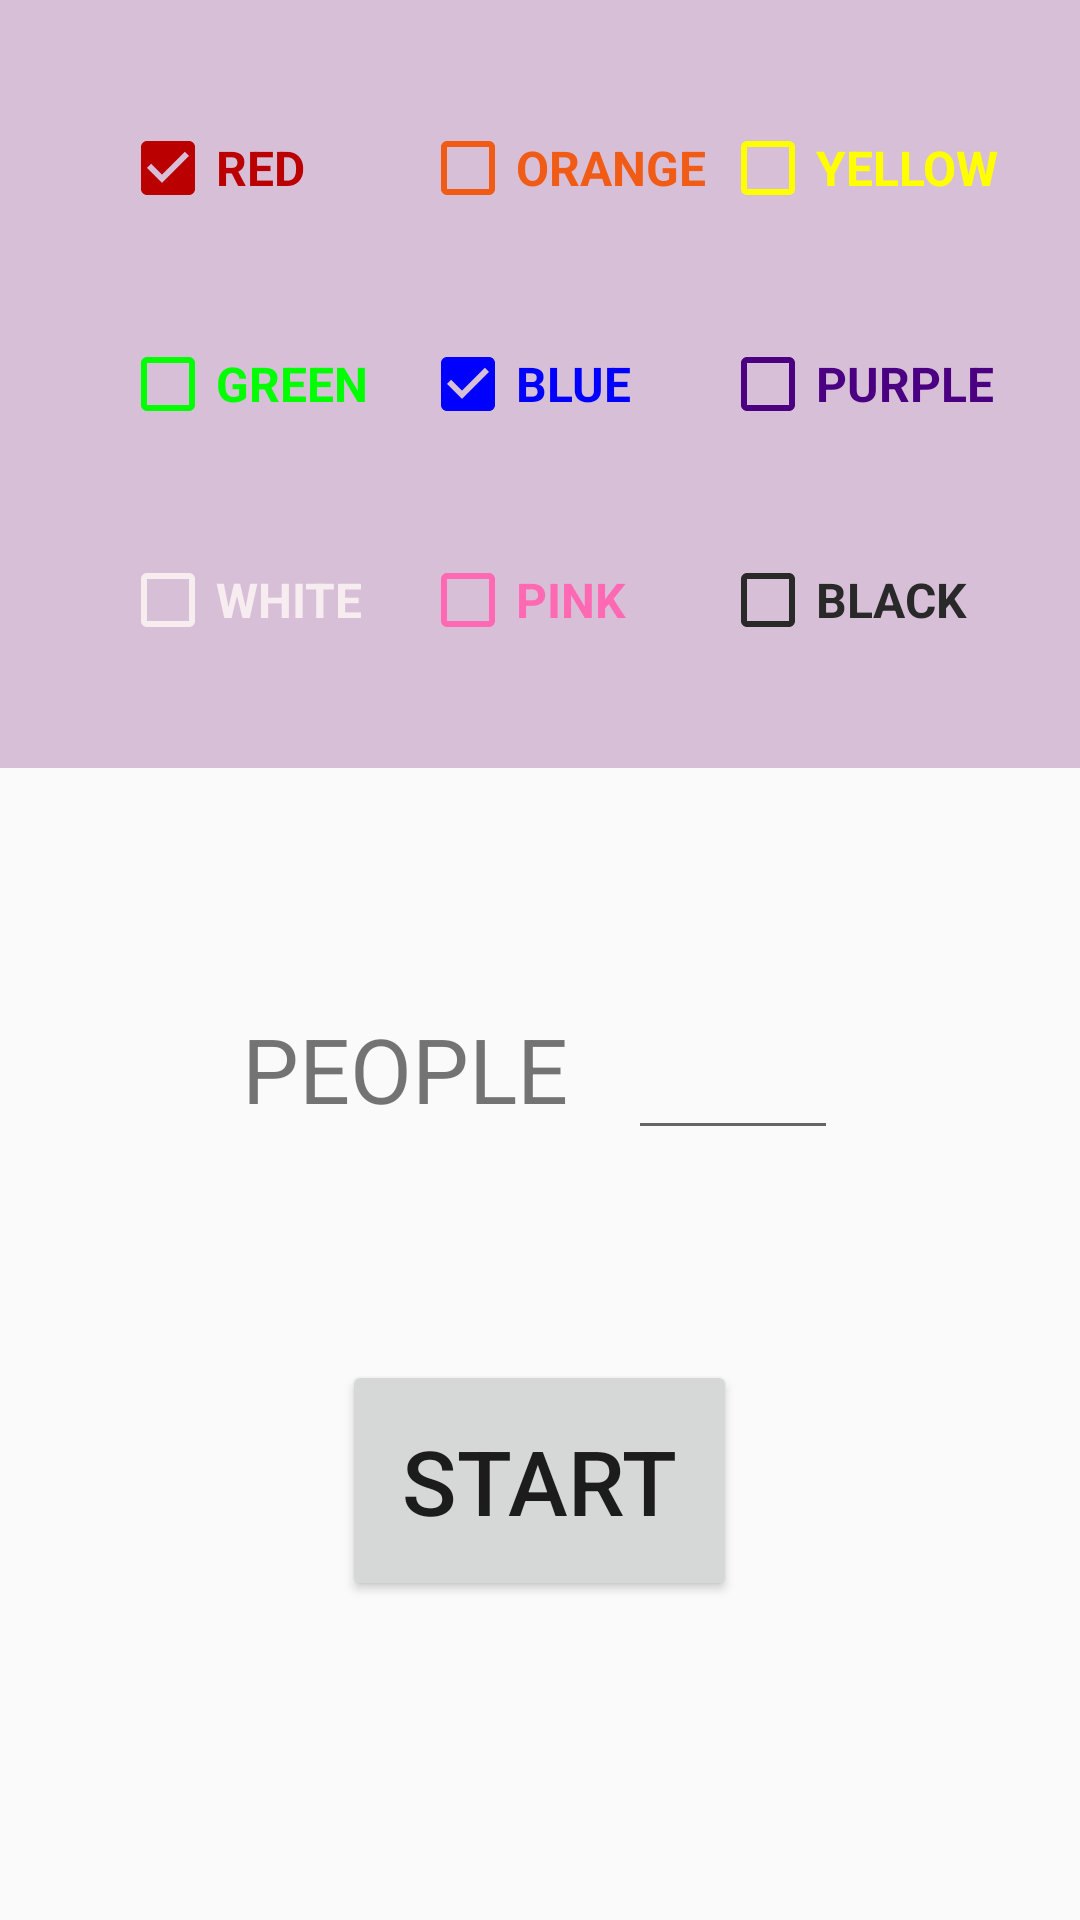

Android layout source for this screen:
<!-- AndroidManifest.xml: application theme AppTheme -->
<!-- res/layout/activity_main.xml -->
<?xml version="1.0" encoding="utf-8"?>
<LinearLayout xmlns:android="http://schemas.android.com/apk/res/android"
    android:id="@+id/lo_start"
    android:layout_width="match_parent"
    android:layout_height="match_parent"
    android:gravity="center_horizontal"
    android:orientation="vertical"
    android:visibility="visible">

    <LinearLayout
        android:layout_width="match_parent"
        android:layout_height="wrap_content"
        android:background="#d8bfd8"
        android:orientation="horizontal"
        android:paddingStart="40dp"
        android:paddingTop="40dp"
        android:paddingEnd="20dp"
        android:paddingBottom="20dp">

        <CheckBox
            android:id="@+id/cb_red"
            android:layout_width="0dp"
            android:layout_height="wrap_content"
            android:layout_weight="1"
            android:buttonTint="@color/red"
            android:checked="true"
            android:text="RED"
            android:textColor="@color/red"
            android:textSize="16dp"
            android:textStyle="bold" />

        <CheckBox
            android:id="@+id/cb_orange"
            android:layout_width="0dp"
            android:layout_height="wrap_content"
            android:layout_weight="1"
            android:buttonTint="@color/orange"
            android:text="ORANGE"
            android:textColor="@color/orange"
            android:textSize="16dp"
            android:textStyle="bold" />

        <CheckBox
            android:id="@+id/cb_yellow"
            android:layout_width="0dp"
            android:layout_height="wrap_content"
            android:layout_weight="1"
            android:buttonTint="@color/yellow"
            android:text="YELLOW"
            android:textColor="@color/yellow"
            android:textSize="16dp"
            android:textStyle="bold" />
    </LinearLayout>

    <LinearLayout
        android:layout_width="match_parent"
        android:layout_height="wrap_content"
        android:background="#d8bfd8"
        android:orientation="horizontal"
        android:paddingStart="40dp"
        android:paddingTop="20dp"
        android:paddingEnd="20dp"
        android:paddingBottom="20dp">

        <CheckBox
            android:id="@+id/cb_green"
            android:layout_width="0dp"
            android:layout_height="wrap_content"
            android:layout_weight="1"
            android:buttonTint="@color/green"
            android:text="GREEN"
            android:textColor="@color/green"
            android:textSize="16dp"
            android:textStyle="bold" />

        <CheckBox
            android:id="@+id/cb_blue"
            android:layout_width="0dp"
            android:layout_height="wrap_content"
            android:layout_weight="1"
            android:buttonTint="@color/blue"
            android:checked="true"
            android:text="BLUE"
            android:textColor="@color/blue"
            android:textSize="16dp"
            android:textStyle="bold" />

        <CheckBox
            android:id="@+id/cb_purple"
            android:layout_width="0dp"
            android:layout_height="wrap_content"
            android:layout_weight="1"
            android:buttonTint="@color/purple"
            android:text="PURPLE"
            android:textColor="@color/purple"
            android:textSize="16dp"
            android:textStyle="bold" />

    </LinearLayout>

    <LinearLayout
        android:layout_width="match_parent"
        android:layout_height="wrap_content"
        android:layout_marginBottom="70dp"
        android:background="#d8bfd8"
        android:orientation="horizontal"
        android:paddingStart="40dp"
        android:paddingTop="20dp"
        android:paddingEnd="20dp"
        android:paddingBottom="40dp">

        <CheckBox
            android:id="@+id/cb_white"
            android:layout_width="0dp"
            android:layout_height="wrap_content"
            android:layout_weight="1"
            android:buttonTint="@color/white"
            android:text="WHITE"
            android:textColor="@color/white"
            android:textSize="16dp"
            android:textStyle="bold" />

        <CheckBox
            android:id="@+id/cb_pink"
            android:layout_width="0dp"
            android:layout_height="wrap_content"
            android:layout_weight="1"
            android:buttonTint="@color/pink"
            android:text="PINK"
            android:textColor="@color/pink"
            android:textSize="16dp"
            android:textStyle="bold" />

        <CheckBox
            android:id="@+id/cb_black"
            android:layout_width="0dp"
            android:layout_height="wrap_content"
            android:layout_weight="1"
            android:buttonTint="@color/black"
            android:text="BLACK"
            android:textColor="@color/black"
            android:textSize="16dp"
            android:textStyle="bold" />
    </LinearLayout>

    <LinearLayout
        android:id="@+id/lo_people"
        android:layout_width="wrap_content"
        android:layout_height="wrap_content"
        android:orientation="horizontal">

        <TextView
            android:layout_width="wrap_content"
            android:layout_height="wrap_content"
            android:layout_marginEnd="20dp"
            android:text="PEOPLE"
            android:textColor="@color/real_black"
            android:textSize="30dp" />

        <EditText
            android:id="@+id/et_people"
            android:layout_width="70dp"
            android:layout_height="wrap_content"
            android:digits="0123456789"
            android:gravity="center"
            android:imeOptions="actionDone"
            android:inputType="number"
            android:textSize="30dp" />
    </LinearLayout>

    <Button
        android:id="@+id/btn_start"
        android:layout_width="wrap_content"
        android:layout_height="wrap_content"
        android:layout_marginTop="70dp"
        android:gravity="center"
        android:padding="20dp"
        android:text="START"
        android:textColor="@color/real_black"
        android:textSize="30dp" />

</LinearLayout>
<!-- resources referenced by this layout -->
<resources>
  <color name="black">#292929</color>
  <color name="blue">#0000ff</color>
  <color name="green">#00ff00</color>
  <color name="orange">#f05c15</color>
  <color name="pink">#FF69B4</color>
  <color name="purple">#4B0082</color>
  <color name="red">#ba0000</color>
  <color name="white">#f7edf0</color>
  <color name="yellow">#ffff00</color>
  <style name="AppTheme" parent="Theme.AppCompat.Light.DarkActionBar">
          
          <item name="colorPrimary">@color/colorPrimary</item>
          <item name="colorPrimaryDark">@color/colorPrimaryDark</item>
          <item name="colorAccent">@color/colorAccent</item>
      </style>
  <color name="colorPrimary">#402459</color>
  <color name="colorPrimaryDark">#6c5aa1</color>
  <color name="colorAccent">#D81B60</color>
</resources>
